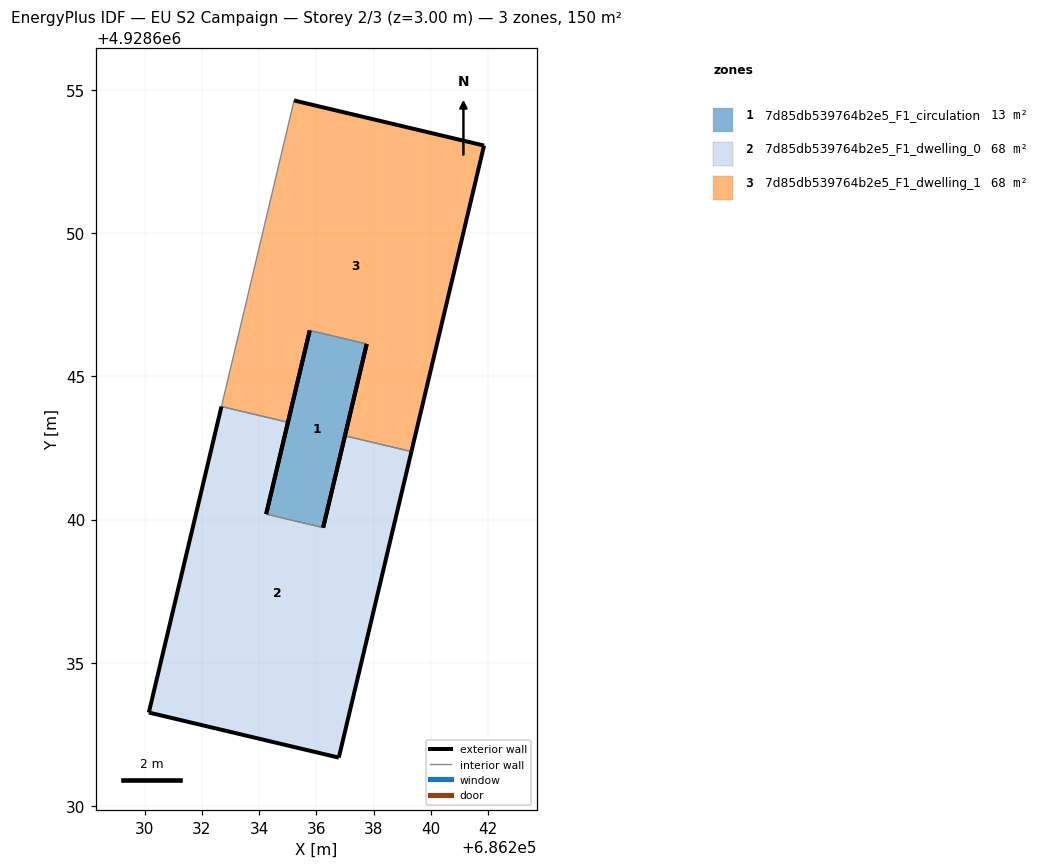
=== STOREY PLAN SPEC (per zone: floor XY polygon, exterior-wall plan segments, windows/doors) ===
zone 1: 7d85db539764b2e5_F1_circulation  (13.5 m²)
  floor: (686236.23, 4928639.72) (686237.75, 4928646.13) (686235.76, 4928646.60) (686234.24, 4928640.19)
  exterior wall: (686234.24, 4928640.19) – (686235.77, 4928646.60)  [6.6 m]
  exterior wall: (686237.75, 4928646.13) – (686236.23, 4928639.72)  [6.6 m]
  interior walls: 2
zone 2: 7d85db539764b2e5_F1_dwelling_0  (68.1 m²)
  floor: (686236.78, 4928631.69) (686239.31, 4928642.38) (686236.99, 4928642.93) (686236.23, 4928639.72) (686234.24, 4928640.19) (686235.00, 4928643.40) (686232.68, 4928643.95) (686230.15, 4928633.26)
  exterior wall: (686230.15, 4928633.26) – (686232.68, 4928643.95)  [11.0 m]
  exterior wall: (686235.00, 4928643.40) – (686234.24, 4928640.19)  [3.3 m]
  exterior wall: (686236.23, 4928639.72) – (686236.99, 4928642.93)  [3.3 m]
  exterior wall: (686239.31, 4928642.38) – (686236.78, 4928631.69)  [11.0 m]
  exterior wall: (686236.78, 4928631.69) – (686230.15, 4928633.26)  [6.8 m]
  interior walls: 3
zone 3: 7d85db539764b2e5_F1_dwelling_1  (68.1 m²)
  floor: (686239.31, 4928642.38) (686241.85, 4928653.06) (686235.22, 4928654.63) (686232.68, 4928643.95) (686235.00, 4928643.40) (686235.76, 4928646.60) (686237.75, 4928646.13) (686236.99, 4928642.93)
  exterior wall: (686236.99, 4928642.93) – (686237.75, 4928646.13)  [3.3 m]
  exterior wall: (686235.77, 4928646.60) – (686235.00, 4928643.40)  [3.3 m]
  exterior wall: (686235.22, 4928654.63) – (686241.85, 4928653.06)  [6.8 m]
  exterior wall: (686241.85, 4928653.06) – (686239.31, 4928642.38)  [11.0 m]
  interior walls: 4

=== DERIVED (storey summary) ===
Building: EU S2 Campaign
Storey: 2 of 3  (floor level z = 3.00 m)
Storey gross floor area: 149.7 m²
Zones on this storey: 3
  - 7d85db539764b2e5_F1_circulation: floor 13.5 m²; exterior wall 13.2 m (39.5 m²); WWR 0.0%
  - 7d85db539764b2e5_F1_dwelling_0: floor 68.1 m²; exterior wall 35.4 m (106.1 m²); WWR 0.0%
  - 7d85db539764b2e5_F1_dwelling_1: floor 68.1 m²; exterior wall 24.4 m (73.2 m²); WWR 0.0%
Zone adjacency (shared interzone walls):
  - 7d85db539764b2e5_F1_circulation ↔ 7d85db539764b2e5_F1_dwelling_0
  - 7d85db539764b2e5_F1_circulation ↔ 7d85db539764b2e5_F1_dwelling_1
  - 7d85db539764b2e5_F1_dwelling_0 ↔ 7d85db539764b2e5_F1_dwelling_1